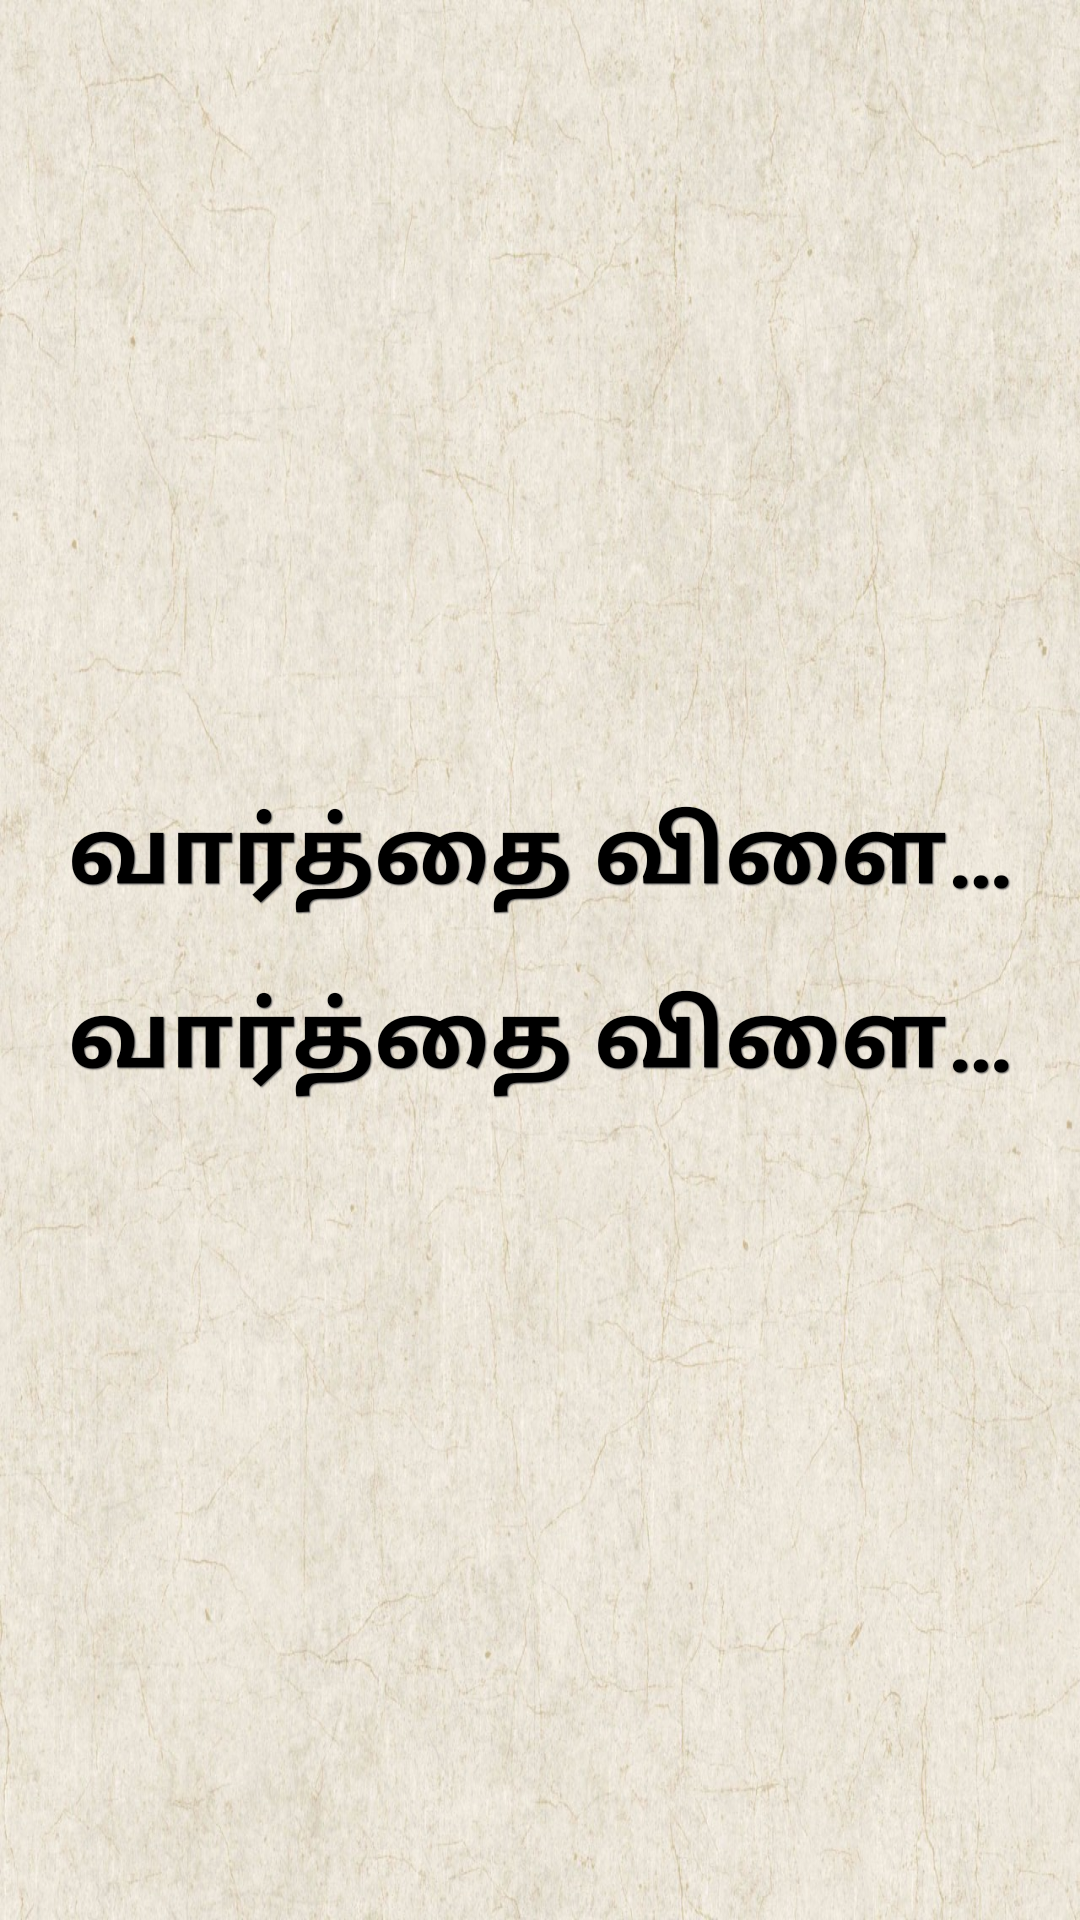

This screen was rendered from an Android layout file. Write that file and the resources it references.
<!-- AndroidManifest.xml: application theme android:Theme.Black.NoTitleBar.Fullscreen -->
<!-- res/layout/activity_coming_soon.xml -->
<LinearLayout xmlns:android="http://schemas.android.com/apk/res/android"
    xmlns:tools="http://schemas.android.com/tools"
    android:layout_width="match_parent"
    android:layout_height="match_parent"
	android:layout_centerHorizontal="true"
	android:layout_centerVertical="true"
	android:orientation="vertical" 
	android:gravity="center"
    android:background="@drawable/back">

    	<Button
    	    android:id="@+id/button1"
    	    style="@style/btnselectpage"
    	    android:layout_width="wrap_content"
    	    android:layout_height="wrap_content"
    	    android:layout_marginBottom="10dp"
    	    android:text="@string/btn_version2"
    	    android:textColor="#000" />

        <Button
            android:id="@+id/button2"
            style="@style/btnselectpage"
            android:layout_width="wrap_content"
            android:layout_height="wrap_content"
            android:layout_marginBottom="10dp"
            android:text="@string/btn_paidversion"
            android:textColor="#000" />

</LinearLayout>
<!-- resources referenced by this layout -->
<resources>
  <!-- drawable back: jpg bitmap (drawable, 363796 bytes) -->
  <string name="btn_paidversion">வார்த்தை விளையாட்டு பணப்பதிப்பு</string>
  <string name="btn_version2">வார்த்தை விளையாட்டு 2</string>
  <style name="btnselectpage" parent="@android:style/Widget.Button">
          <item name="android:textSize">30sp</item>
          <item name="android:textStyle">bold</item>
          <item name="android:textColor">#000</item>
          <item name="android:gravity">center</item>
          <item name="android:shadowColor">#5C5C5C</item>
          <item name="android:shadowDx">1</item>
          <item name="android:shadowDy">1</item>
          <item name="android:shadowRadius">0.6</item>
          <item name="android:background">@android:color/transparent</item>
          <item name="android:padding">5dip</item>
          <item name="android:singleLine">true</item>
      </style>
</resources>
